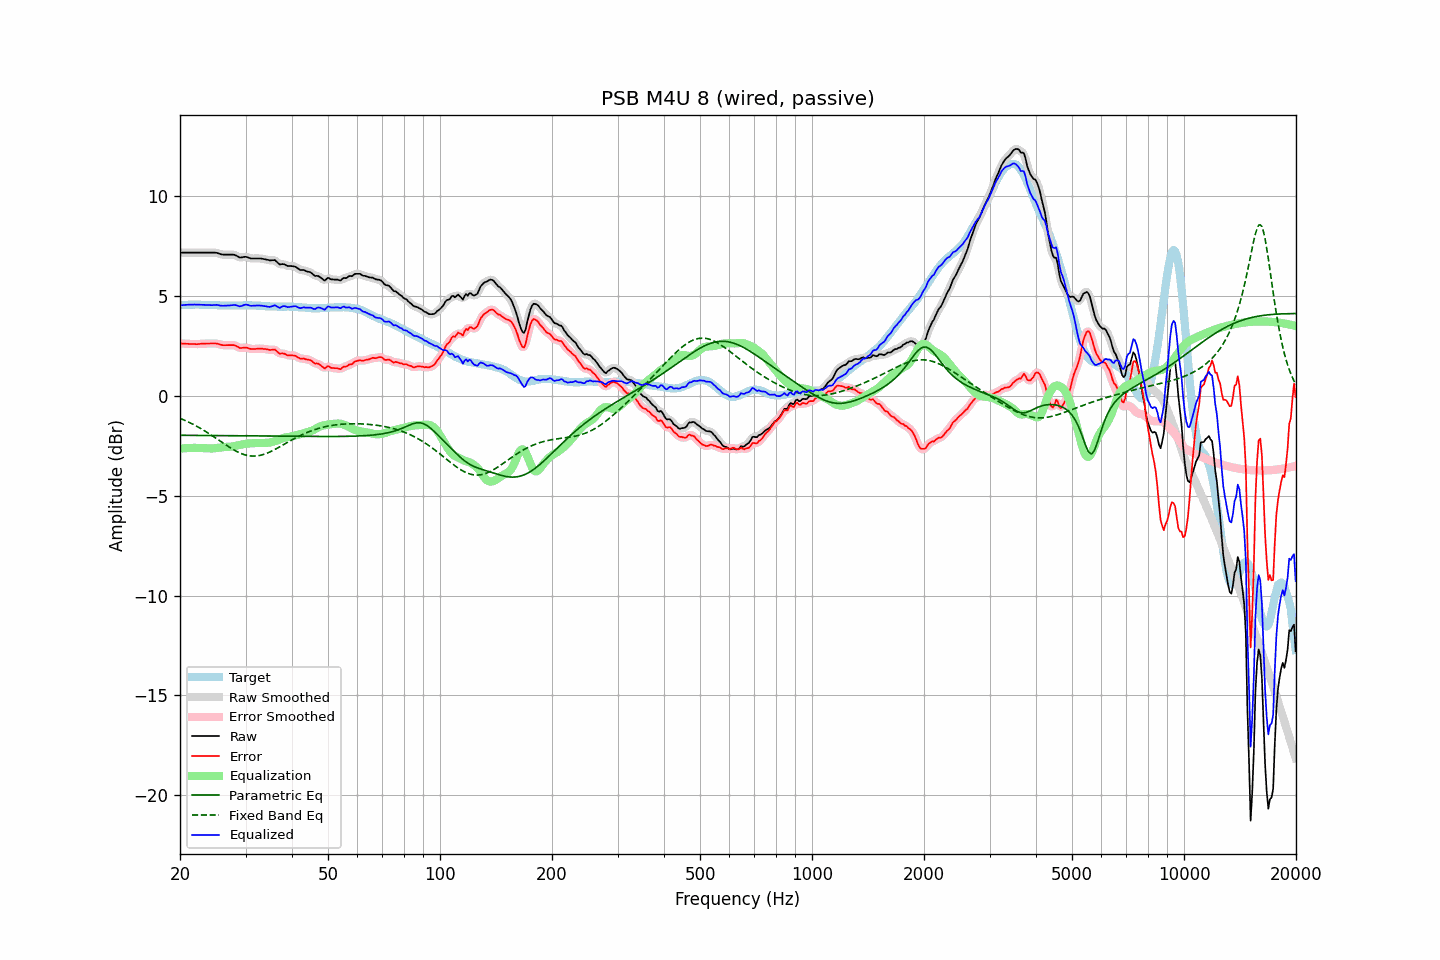

Source data for this figure (header and first rows):
frequency, raw, error, smoothed, error_smoothed, equalization, parametric_eq, fixed_band_eq, equalized_raw, equalized_smoothed, target
20.00, 7.18, 2.64, 7.18, 2.64, -2.64, -1.97, -1.12, 4.54, 4.54, 4.54
20.20, 7.18, 2.63, 7.18, 2.63, -2.63, -1.97, -1.15, 4.55, 4.55, 4.55
20.40, 7.18, 2.62, 7.18, 2.62, -2.62, -1.97, -1.19, 4.55, 4.55, 4.56
20.61, 7.18, 2.62, 7.18, 2.62, -2.62, -1.97, -1.22, 4.56, 4.56, 4.56
20.81, 7.18, 2.61, 7.18, 2.61, -2.61, -1.97, -1.26, 4.57, 4.57, 4.57
21.02, 7.18, 2.61, 7.18, 2.61, -2.61, -1.97, -1.30, 4.57, 4.57, 4.57
21.23, 7.18, 2.60, 7.18, 2.60, -2.60, -1.97, -1.33, 4.57, 4.57, 4.58
21.44, 7.18, 2.60, 7.18, 2.60, -2.60, -1.97, -1.37, 4.58, 4.58, 4.58
21.66, 7.18, 2.60, 7.18, 2.60, -2.60, -1.97, -1.41, 4.58, 4.58, 4.58
21.87, 7.18, 2.60, 7.18, 2.60, -2.60, -1.97, -1.46, 4.58, 4.58, 4.58
22.09, 7.18, 2.59, 7.18, 2.60, -2.60, -1.98, -1.50, 4.58, 4.58, 4.58
22.31, 7.18, 2.59, 7.18, 2.60, -2.60, -1.98, -1.54, 4.58, 4.58, 4.58
22.54, 7.18, 2.60, 7.18, 2.60, -2.61, -1.98, -1.59, 4.57, 4.57, 4.57
22.76, 7.18, 2.62, 7.18, 2.61, -2.61, -1.98, -1.64, 4.57, 4.57, 4.56
22.99, 7.18, 2.62, 7.18, 2.62, -2.61, -1.98, -1.68, 4.56, 4.56, 4.56
23.22, 7.18, 2.62, 7.18, 2.62, -2.62, -1.98, -1.73, 4.56, 4.56, 4.56
23.45, 7.18, 2.63, 7.18, 2.62, -2.62, -1.98, -1.78, 4.56, 4.56, 4.55
23.69, 7.18, 2.63, 7.18, 2.63, -2.63, -1.98, -1.83, 4.55, 4.55, 4.55
23.92, 7.18, 2.63, 7.18, 2.63, -2.63, -1.98, -1.88, 4.55, 4.55, 4.55
24.16, 7.18, 2.63, 7.18, 2.63, -2.63, -1.98, -1.94, 4.55, 4.55, 4.55
24.40, 7.18, 2.63, 7.18, 2.63, -2.63, -1.98, -1.99, 4.55, 4.55, 4.55
24.65, 7.18, 2.63, 7.18, 2.63, -2.62, -1.98, -2.04, 4.55, 4.56, 4.55
24.89, 7.18, 2.63, 7.18, 2.63, -2.62, -1.98, -2.10, 4.56, 4.56, 4.55
25.14, 7.17, 2.62, 7.16, 2.62, -2.60, -1.98, -2.15, 4.56, 4.56, 4.55
25.39, 7.14, 2.60, 7.14, 2.60, -2.59, -1.98, -2.21, 4.55, 4.55, 4.54
25.65, 7.11, 2.57, 7.11, 2.57, -2.58, -1.98, -2.26, 4.53, 4.53, 4.54
25.91, 7.09, 2.55, 7.09, 2.56, -2.57, -1.99, -2.32, 4.52, 4.52, 4.54
26.16, 7.08, 2.54, 7.08, 2.54, -2.56, -1.99, -2.37, 4.52, 4.52, 4.54
26.43, 7.08, 2.54, 7.08, 2.54, -2.55, -1.99, -2.43, 4.53, 4.52, 4.53
26.69, 7.08, 2.54, 7.08, 2.54, -2.55, -1.99, -2.48, 4.53, 4.53, 4.53
26.96, 7.08, 2.55, 7.08, 2.55, -2.55, -1.99, -2.53, 4.53, 4.53, 4.53
27.23, 7.08, 2.55, 7.08, 2.55, -2.54, -1.99, -2.58, 4.53, 4.53, 4.53
27.50, 7.08, 2.55, 7.08, 2.55, -2.54, -1.99, -2.63, 4.54, 4.55, 4.53
27.77, 7.08, 2.55, 7.08, 2.55, -2.52, -1.99, -2.68, 4.56, 4.55, 4.53
28.05, 7.07, 2.54, 7.06, 2.53, -2.51, -1.99, -2.73, 4.56, 4.56, 4.53
28.33, 7.03, 2.50, 7.03, 2.50, -2.49, -1.99, -2.77, 4.54, 4.54, 4.53
28.62, 6.99, 2.46, 6.99, 2.45, -2.47, -1.99, -2.81, 4.52, 4.51, 4.53
28.90, 6.94, 2.40, 6.95, 2.42, -2.45, -1.99, -2.85, 4.48, 4.50, 4.54
29.19, 6.94, 2.40, 6.94, 2.41, -2.44, -1.99, -2.88, 4.50, 4.51, 4.54
29.48, 6.95, 2.41, 6.95, 2.41, -2.42, -1.99, -2.91, 4.53, 4.53, 4.53
29.78, 6.97, 2.43, 6.96, 2.42, -2.40, -2.00, -2.94, 4.56, 4.56, 4.54
30.08, 6.97, 2.43, 6.96, 2.42, -2.39, -2.00, -2.96, 4.58, 4.57, 4.54
30.38, 6.95, 2.41, 6.95, 2.40, -2.39, -2.00, -2.98, 4.56, 4.56, 4.54
30.68, 6.92, 2.38, 6.92, 2.38, -2.38, -2.00, -2.99, 4.54, 4.54, 4.54
30.99, 6.89, 2.35, 6.90, 2.36, -2.37, -2.00, -3.01, 4.51, 4.52, 4.54
31.30, 6.89, 2.35, 6.89, 2.35, -2.37, -2.00, -3.01, 4.52, 4.52, 4.54
31.61, 6.89, 2.35, 6.89, 2.35, -2.36, -2.00, -3.01, 4.52, 4.52, 4.54
31.93, 6.89, 2.35, 6.89, 2.36, -2.36, -2.00, -3.01, 4.53, 4.53, 4.53
32.24, 6.89, 2.37, 6.89, 2.36, -2.36, -2.00, -3.00, 4.53, 4.53, 4.52
32.57, 6.89, 2.37, 6.89, 2.37, -2.36, -2.00, -2.99, 4.53, 4.53, 4.52
32.89, 6.89, 2.37, 6.89, 2.37, -2.36, -2.00, -2.97, 4.53, 4.52, 4.52
33.22, 6.88, 2.37, 6.88, 2.37, -2.36, -2.00, -2.95, 4.52, 4.52, 4.51
33.55, 6.86, 2.35, 6.86, 2.36, -2.35, -2.01, -2.93, 4.50, 4.51, 4.51
33.89, 6.85, 2.35, 6.85, 2.35, -2.35, -2.01, -2.90, 4.50, 4.50, 4.49
34.23, 6.83, 2.34, 6.83, 2.33, -2.35, -2.01, -2.87, 4.48, 4.48, 4.49
34.57, 6.81, 2.32, 6.81, 2.32, -2.34, -2.01, -2.84, 4.47, 4.47, 4.49
34.92, 6.79, 2.30, 6.80, 2.31, -2.33, -2.01, -2.80, 4.46, 4.47, 4.49
35.27, 6.80, 2.31, 6.80, 2.32, -2.31, -2.01, -2.76, 4.49, 4.49, 4.49
35.62, 6.80, 2.32, 6.80, 2.32, -2.29, -2.01, -2.72, 4.51, 4.52, 4.48
35.97, 6.81, 2.33, 6.79, 2.30, -2.26, -2.01, -2.68, 4.54, 4.52, 4.48
... 635 more rows
